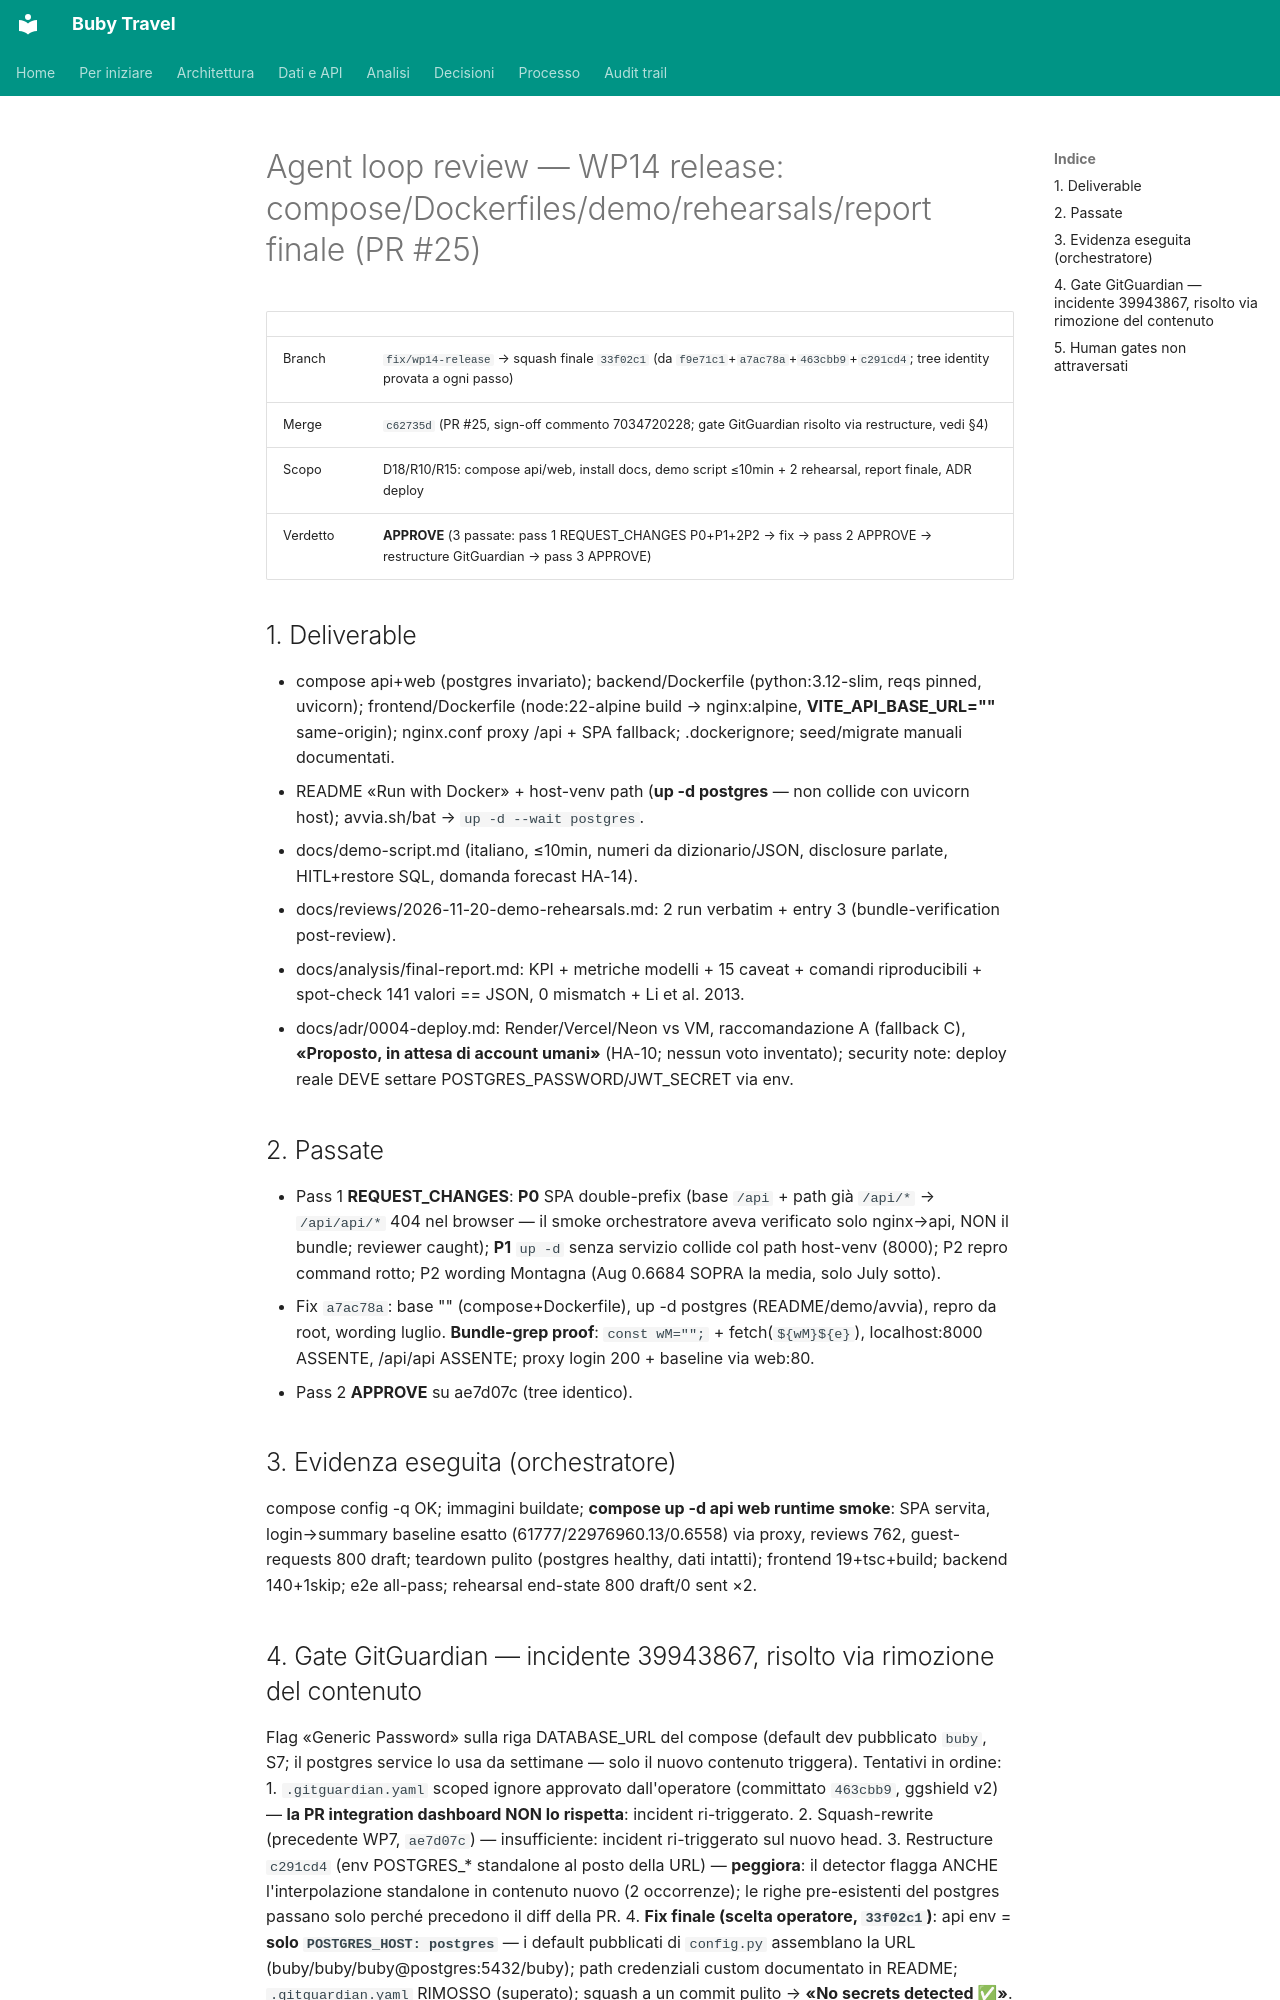

repository: suzukiven0m/finto-booking · page: reviews/2026-11-19-wp14/index.html · generator: mkdocs

# Agent loop review — WP14 release: compose/Dockerfiles/demo/rehearsals/report finale (PR #25)

| | |
|---|---|
| Branch | `fix/wp14-release` → squash finale `33f02c1` (da `f9e71c1`+`a7ac78a`+`463cbb9`+`c291cd4`; tree identity provata a ogni passo) |
| Merge | `c62735d` (PR #25, sign-off commento 7034720228; gate GitGuardian risolto via restructure, vedi §4) |
| Scopo | D18/R10/R15: compose api/web, install docs, demo script ≤10min + 2 rehearsal, report finale, ADR deploy |
| Verdetto | **APPROVE** (3 passate: pass 1 REQUEST_CHANGES P0+P1+2P2 → fix → pass 2 APPROVE → restructure GitGuardian → pass 3 APPROVE) |

## 1. Deliverable
- compose api+web (postgres invariato); backend/Dockerfile (python:3.12-slim, reqs pinned, uvicorn); frontend/Dockerfile (node:22-alpine build → nginx:alpine, **VITE_API_BASE_URL=""** same-origin); nginx.conf proxy /api + SPA fallback; .dockerignore; seed/migrate manuali documentati.
- README «Run with Docker» + host-venv path (**up -d postgres** — non collide con uvicorn host); avvia.sh/bat → `up -d --wait postgres`.
- docs/demo-script.md (italiano, ≤10min, numeri da dizionario/JSON, disclosure parlate, HITL+restore SQL, domanda forecast HA-14).
- docs/reviews/2026-11-20-demo-rehearsals.md: 2 run verbatim + entry 3 (bundle-verification post-review).
- docs/analysis/final-report.md: KPI + metriche modelli + 15 caveat + comandi riproducibili + spot-check 141 valori == JSON, 0 mismatch + Li et al. 2013.
- docs/adr/0004-deploy.md: Render/Vercel/Neon vs VM, raccomandazione A (fallback C), **«Proposto, in attesa di account umani»** (HA-10; nessun voto inventato); security note: deploy reale DEVE settare POSTGRES_PASSWORD/JWT_SECRET via env.

## 2. Passate
- Pass 1 **REQUEST_CHANGES**: **P0** SPA double-prefix (base `/api` + path già `/api/*` → `/api/api/*` 404 nel browser — il smoke orchestratore aveva verificato solo nginx→api, NON il bundle; reviewer caught); **P1** `up -d` senza servizio collide col path host-venv (8000); P2 repro command rotto; P2 wording Montagna (Aug 0.6684 SOPRA la media, solo July sotto).
- Fix `a7ac78a`: base "" (compose+Dockerfile), up -d postgres (README/demo/avvia), repro da root, wording luglio. **Bundle-grep proof**: `const wM="";` + fetch(`${wM}${e}`), localhost:8000 ASSENTE, /api/api ASSENTE; proxy login 200 + baseline via web:80.
- Pass 2 **APPROVE** su ae7d07c (tree identico).

## 3. Evidenza eseguita (orchestratore)
compose config -q OK; immagini buildate; **compose up -d api web runtime smoke**: SPA servita, login→summary baseline esatto (61777/22976960.13/0.6558) via proxy, reviews 762, guest-requests 800 draft; teardown pulito (postgres healthy, dati intatti); frontend 19+tsc+build; backend 140+1skip; e2e all-pass; rehearsal end-state 800 draft/0 sent ×2.
